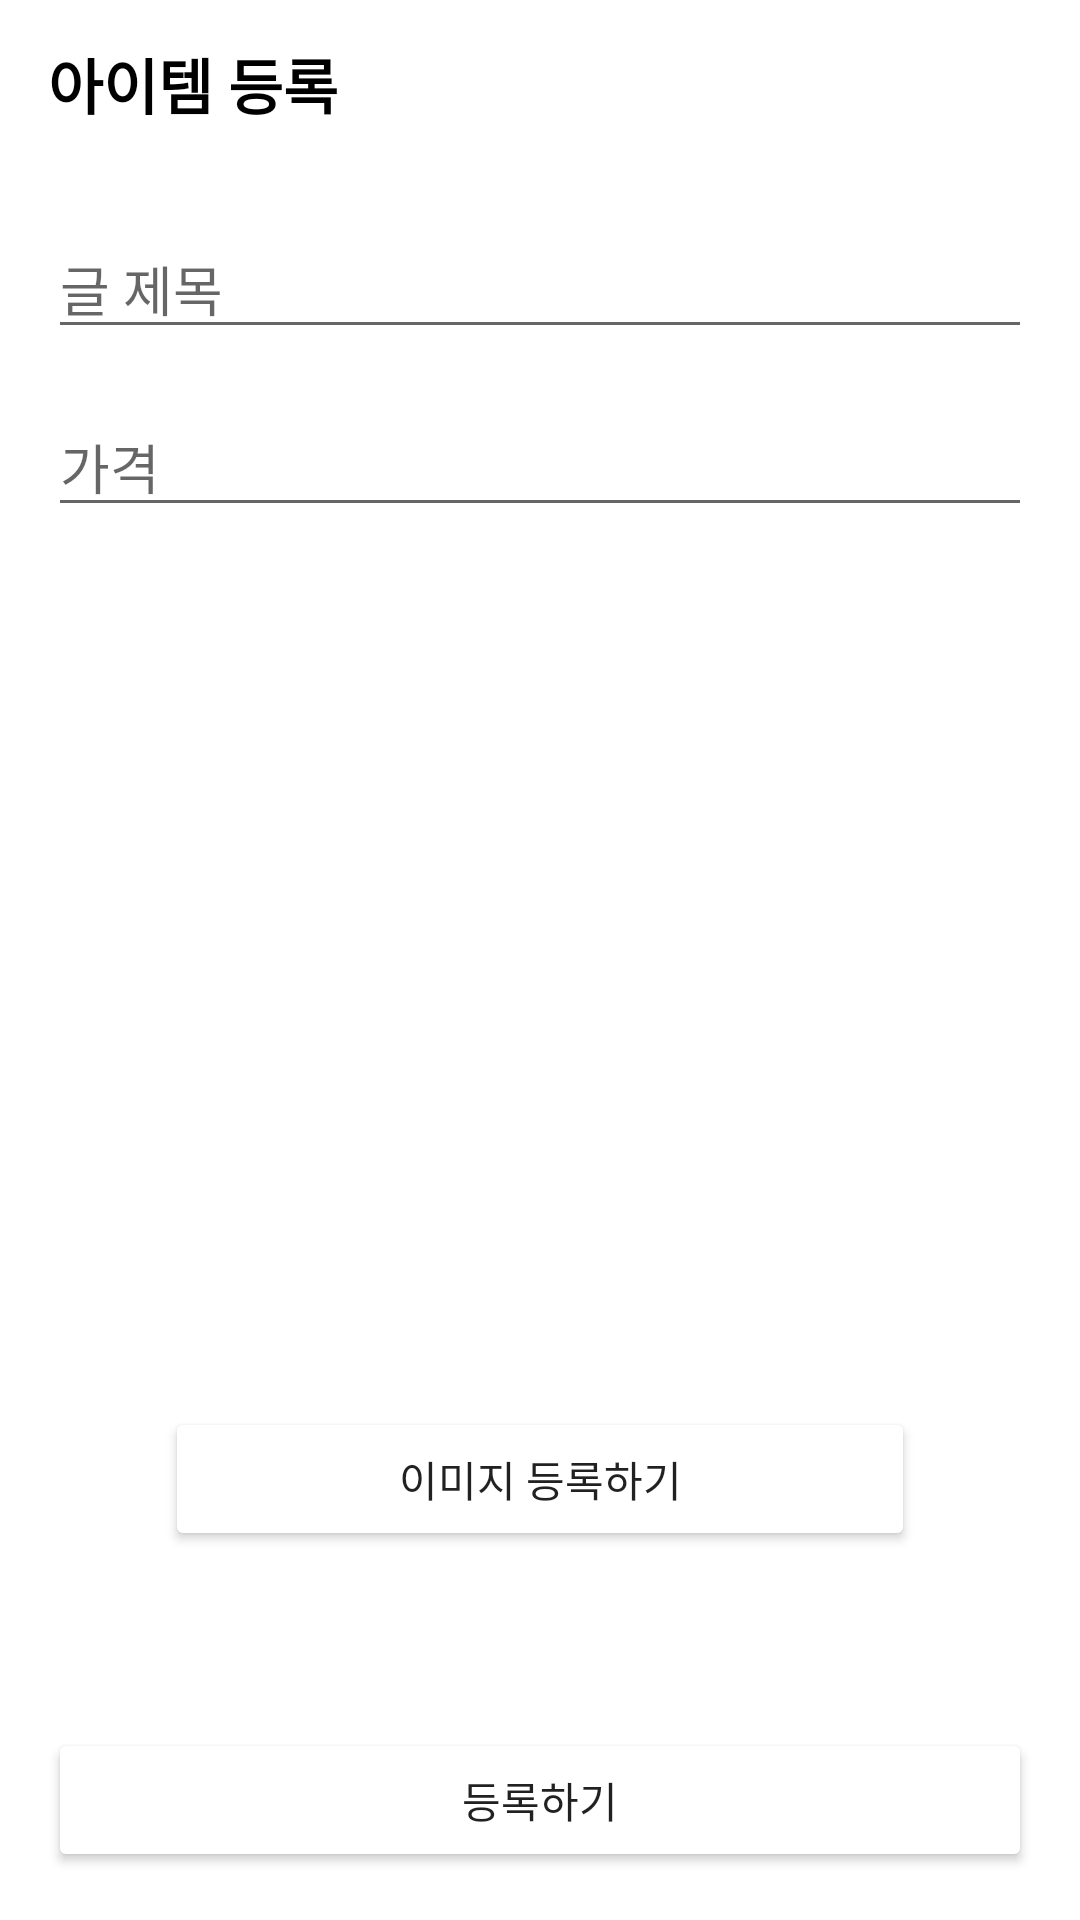

Reconstruct the res/layout file that produces this screen, plus the resources it refers to.
<!-- AndroidManifest.xml: application theme Theme.UsedTransaction -->
<!-- res/layout/activity_add_article.xml -->
<?xml version="1.0" encoding="utf-8"?>
<androidx.constraintlayout.widget.ConstraintLayout xmlns:android="http://schemas.android.com/apk/res/android"
    xmlns:app="http://schemas.android.com/apk/res-auto"
    xmlns:tools="http://schemas.android.com/tools"
    android:layout_width="match_parent"
    android:layout_height="match_parent"
    tools:context=".home.AddArticleActivity">

    <LinearLayout
        android:id="@+id/toolbarLayout"
        android:layout_width="0dp"
        android:layout_height="?android:attr/actionBarSize"
        android:gravity="center_vertical"
        app:layout_constraintEnd_toEndOf="parent"
        app:layout_constraintStart_toStartOf="parent"
        app:layout_constraintTop_toTopOf="parent">

        <TextView
            android:layout_width="wrap_content"
            android:layout_height="wrap_content"
            android:layout_marginStart="16dp"
            android:text="@string/add_item"
            android:textColor="@color/black"
            android:textSize="20sp"
            android:textStyle="bold" />
    </LinearLayout>

    <View
        android:id="@+id/toolbarUnderLineView"
        android:layout_width="0dp"
        android:layout_height="1dp"
        android:background="@color/gray_cc"
        app:layout_constraintEnd_toEndOf="parent"
        app:layout_constraintStart_toStartOf="parent"
        app:layout_constraintTop_toBottomOf="@id/toolbarLayout" />

    <EditText
        android:id="@+id/titleEditText"
        android:layout_width="0dp"
        android:layout_height="wrap_content"
        android:layout_marginHorizontal="16dp"
        android:layout_marginTop="16dp"
        android:hint="@string/title"
        app:layout_constraintEnd_toEndOf="parent"
        app:layout_constraintStart_toStartOf="parent"
        app:layout_constraintTop_toBottomOf="@id/toolbarUnderLineView" />

    <EditText
        android:id="@+id/priceEditText"
        android:layout_width="0dp"
        android:layout_height="wrap_content"
        android:layout_marginTop="16dp"
        android:hint="@string/price"
        android:inputType="numberDecimal"
        app:layout_constraintEnd_toEndOf="@id/titleEditText"
        app:layout_constraintStart_toStartOf="@id/titleEditText"
        app:layout_constraintTop_toBottomOf="@id/titleEditText" />

    <Button
        android:id="@+id/imageAddButton"
        android:layout_width="0dp"
        android:layout_height="wrap_content"
        android:layout_marginTop="16dp"
        android:backgroundTint="@color/orange"
        android:text="@string/add_image"
        app:layout_constraintEnd_toEndOf="@id/photoImageView"
        app:layout_constraintStart_toStartOf="@id/photoImageView"
        app:layout_constraintTop_toBottomOf="@id/photoImageView" />

    <ImageView
        android:id="@+id/photoImageView"
        android:layout_width="250dp"
        android:layout_height="250dp"
        android:layout_marginTop="16dp"
        app:layout_constraintBottom_toBottomOf="parent"
        app:layout_constraintEnd_toEndOf="parent"
        app:layout_constraintStart_toStartOf="parent"
        app:layout_constraintTop_toTopOf="parent" />

    <Button
        android:id="@+id/submitButton"
        android:layout_width="0dp"
        android:layout_height="wrap_content"
        android:layout_marginHorizontal="16dp"
        android:layout_marginBottom="16dp"
        android:backgroundTint="@color/orange"
        android:text="@string/register"
        app:layout_constraintBottom_toBottomOf="parent"
        app:layout_constraintEnd_toEndOf="parent"
        app:layout_constraintStart_toStartOf="parent" />

    <ProgressBar
        android:id="@+id/progressBar"
        android:visibility="gone"
        app:layout_constraintTop_toTopOf="parent"
        app:layout_constraintEnd_toEndOf="parent"
        app:layout_constraintStart_toStartOf="parent"
        app:layout_constraintBottom_toBottomOf="parent"
        android:layout_width="wrap_content"
        android:layout_height="wrap_content"/>

</androidx.constraintlayout.widget.ConstraintLayout>
<!-- resources referenced by this layout -->
<resources>
  <string name="add_image">이미지 등록하기</string>
  <string name="add_item">아이템 등록</string>
  <string name="price">가격</string>
  <string name="register">등록하기</string>
  <string name="title">글 제목</string>
  <style name="Theme.UsedTransaction" parent="Theme.MaterialComponents.DayNight.NoActionBar">
          
          <item name="colorPrimary">@color/purple_500</item>
          <item name="colorPrimaryVariant">@color/purple_700</item>
          <item name="colorOnPrimary">@color/white</item>
          
          <item name="colorSecondary">@color/teal_200</item>
          <item name="colorSecondaryVariant">@color/teal_700</item>
          <item name="colorOnSecondary">@color/black</item>
          
          <item name="android:statusBarColor" tools:targetApi="l">?attr/colorPrimaryVariant</item>
          
      </style>
  <!-- not gathered from this repository: default colours our renderer supplied (Android Studio template values) -->
  <color name="purple_500">#FF6200EE</color>
  <color name="purple_700">#FF3700B3</color>
  <color name="teal_200">#FF03DAC5</color>
  <color name="teal_700">#FF018786</color>
  <color name="black">#FF000000</color>
  <color name="white">#FFFFFFFF</color>
</resources>
